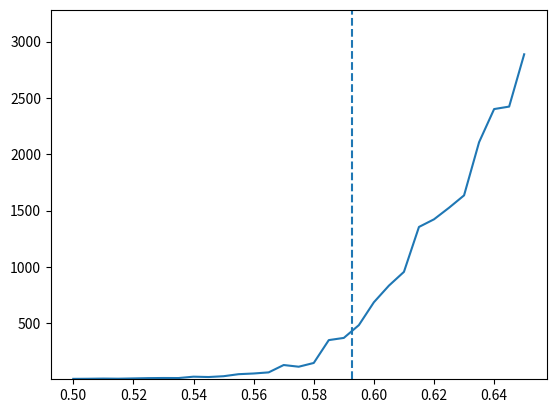

Generate this figure with matplotlib:
import numpy as np
import matplotlib.pyplot as plt
from random import uniform
import scipy.ndimage as ndimage
import scipy.spatial as spatial
class Percolation_2D:
    """
    Class contiaing functions for simulating 2 dimensional percolation transitions
    """
    def __init__(self,size,p):
        """
        initiliasiation function for the Percloation_2D object
        Inputs:
            size    : Side length of the lattice
            p       : probabilty of site being occupied
        """
        self.size = size
        self.p = p

    def lattice_random(self):
        
        """
        generates a 2d lattice of randomly distributed numbers 0 < x < 1.
        A random number < probability is the condition for occupation of a site
        Inputs:
            None
        Returns:
            lattice : array of occupied/non-occupied sites
        -------
        """
        
        rows, columns = self.size, self.size

        lattice = [[0 for i in range(rows)] for j in range(columns)]
        for i in range(rows):
            for j in range(columns):
                lattice[i][j] = uniform(0,1) <= self.p
        lattice = np.array(lattice) 
        lattice = np.where(lattice==0, -1, 1)
        return lattice


    def cluster_search(self,lattice):
        """
        Searches lattice array of occupied sites for clusters.
        
        Inputs:
            lattice : lattice of random numbers
            
        Returns:
            labeled_lattice : lattice with individual clusters labelled 

        """
        lattice = np.where(lattice==-1, 0, 1)
        labeled_lattice, num = ndimage.label(lattice)
        return labeled_lattice    
        
    def max_cluster(self,lattice):
        """
        Searches lattice array of occupied sites for largest cluster.
        
        Inputs:
            lattice : lattice of occupied/non-occupied sites [2d array]
            
        Returns:
            max_cluster : lattice with only max cluster [2d array] 

        """
        count = np.bincount(np.reshape(lattice, self.size*self.size))
        count[0] = 0
        max_cluster_id = np.argmax(count)
        max_cluster = np.where(lattice == max_cluster_id,1,0)
        
        return max_cluster
    
    def generate(self):
        """
        Function that generates a lattice and finds the maxium cluster size within the lattice
        
        """
        lattice = self.lattice_random()             #generate lattice
        labeled_lattice = self.cluster_search(lattice)           #label lattice
        max_cluster = self.max_cluster(labeled_lattice)    #find max cluster

        return lattice, max_cluster
    
    def coarse_graining(self, b, lattice):
        """
        This function implements a majority rule coarse graining transformation on a lattice of N x N dimensions.
        Inputs:
            b : transformation scaling factor (multiple of 3) [type : Int]
            lattice : an array of lattice values [type: numpy array]

        Returns: 
        scaled_lattice : transformed lattice [type : numpy array]

        """
        size = len(lattice[0,:])
        scaled_lattice = np.zeros((int(size/b),int(size/b)))
        i_new = 0
        for i in range(1,size-1,b):
            j_new = 0
            for j in range(1,size-1,b):
                lattice1 = lattice[i-1:i+2,j-1:j+2]
                norm_lattice = np.sign(np.mean(lattice1))
                scaled_lattice[i_new,j_new] = norm_lattice
                j_new +=1
            i_new+=1
        return scaled_lattice
    
    def occupied_ratio(self, lattice):

        occupied = np.count_nonzero(lattice==1)
        non_occupied = np.count_nonzero(lattice==-1)
        ratio = int(occupied)/int(non_occupied)

        return ratio
def average_cluster_size(labeled_lattice):
    clust_id = np.arange(1,np.max(labeled_lattice)+1)
    clust_size = np.zeros(np.max(labeled_lattice))
    for id in clust_id:
        clust_size[id-1] =int(len(np.where(labeled_lattice==id)[0]))
    
    cluster_number = np.zeros(int(np.max(clust_size))+1)
    occupation_prob = 0

    for s in clust_size:
        s=int(s)
        cluster_number[s] = cluster_number[s] + 1
        occupation_prob = occupation_prob + (s*cluster_number[s])
    
    average_size = 0
    for s in clust_size:
        s=int(s)
        average_size = average_size + (1/occupation_prob)*(s**2)*cluster_number[s]

    return average_size
if __name__ == '__main__':

    size = 100
    probs = np.arange(0.5,0.65,0.005)
    reps = 10
    avg_sizes = np.zeros((len(probs),reps))
    for r in range(0,reps):
        i=0
        for p in probs:
            gen = Percolation_2D(size,p)
            lattice = gen.lattice_random()
            labeled_lattice = gen.cluster_search(lattice)
            avg_sizes[i,r] = average_cluster_size(labeled_lattice)
            i += 1
        

    plt.plot(probs,np.average(avg_sizes,axis=1))
    plt.vlines(0.59274621,np.min(avg_sizes)-2,np.max(avg_sizes)+2,linestyles='--')
    plt.ylim(np.min(avg_sizes)-2,np.max(avg_sizes)+2)
    plt.show()